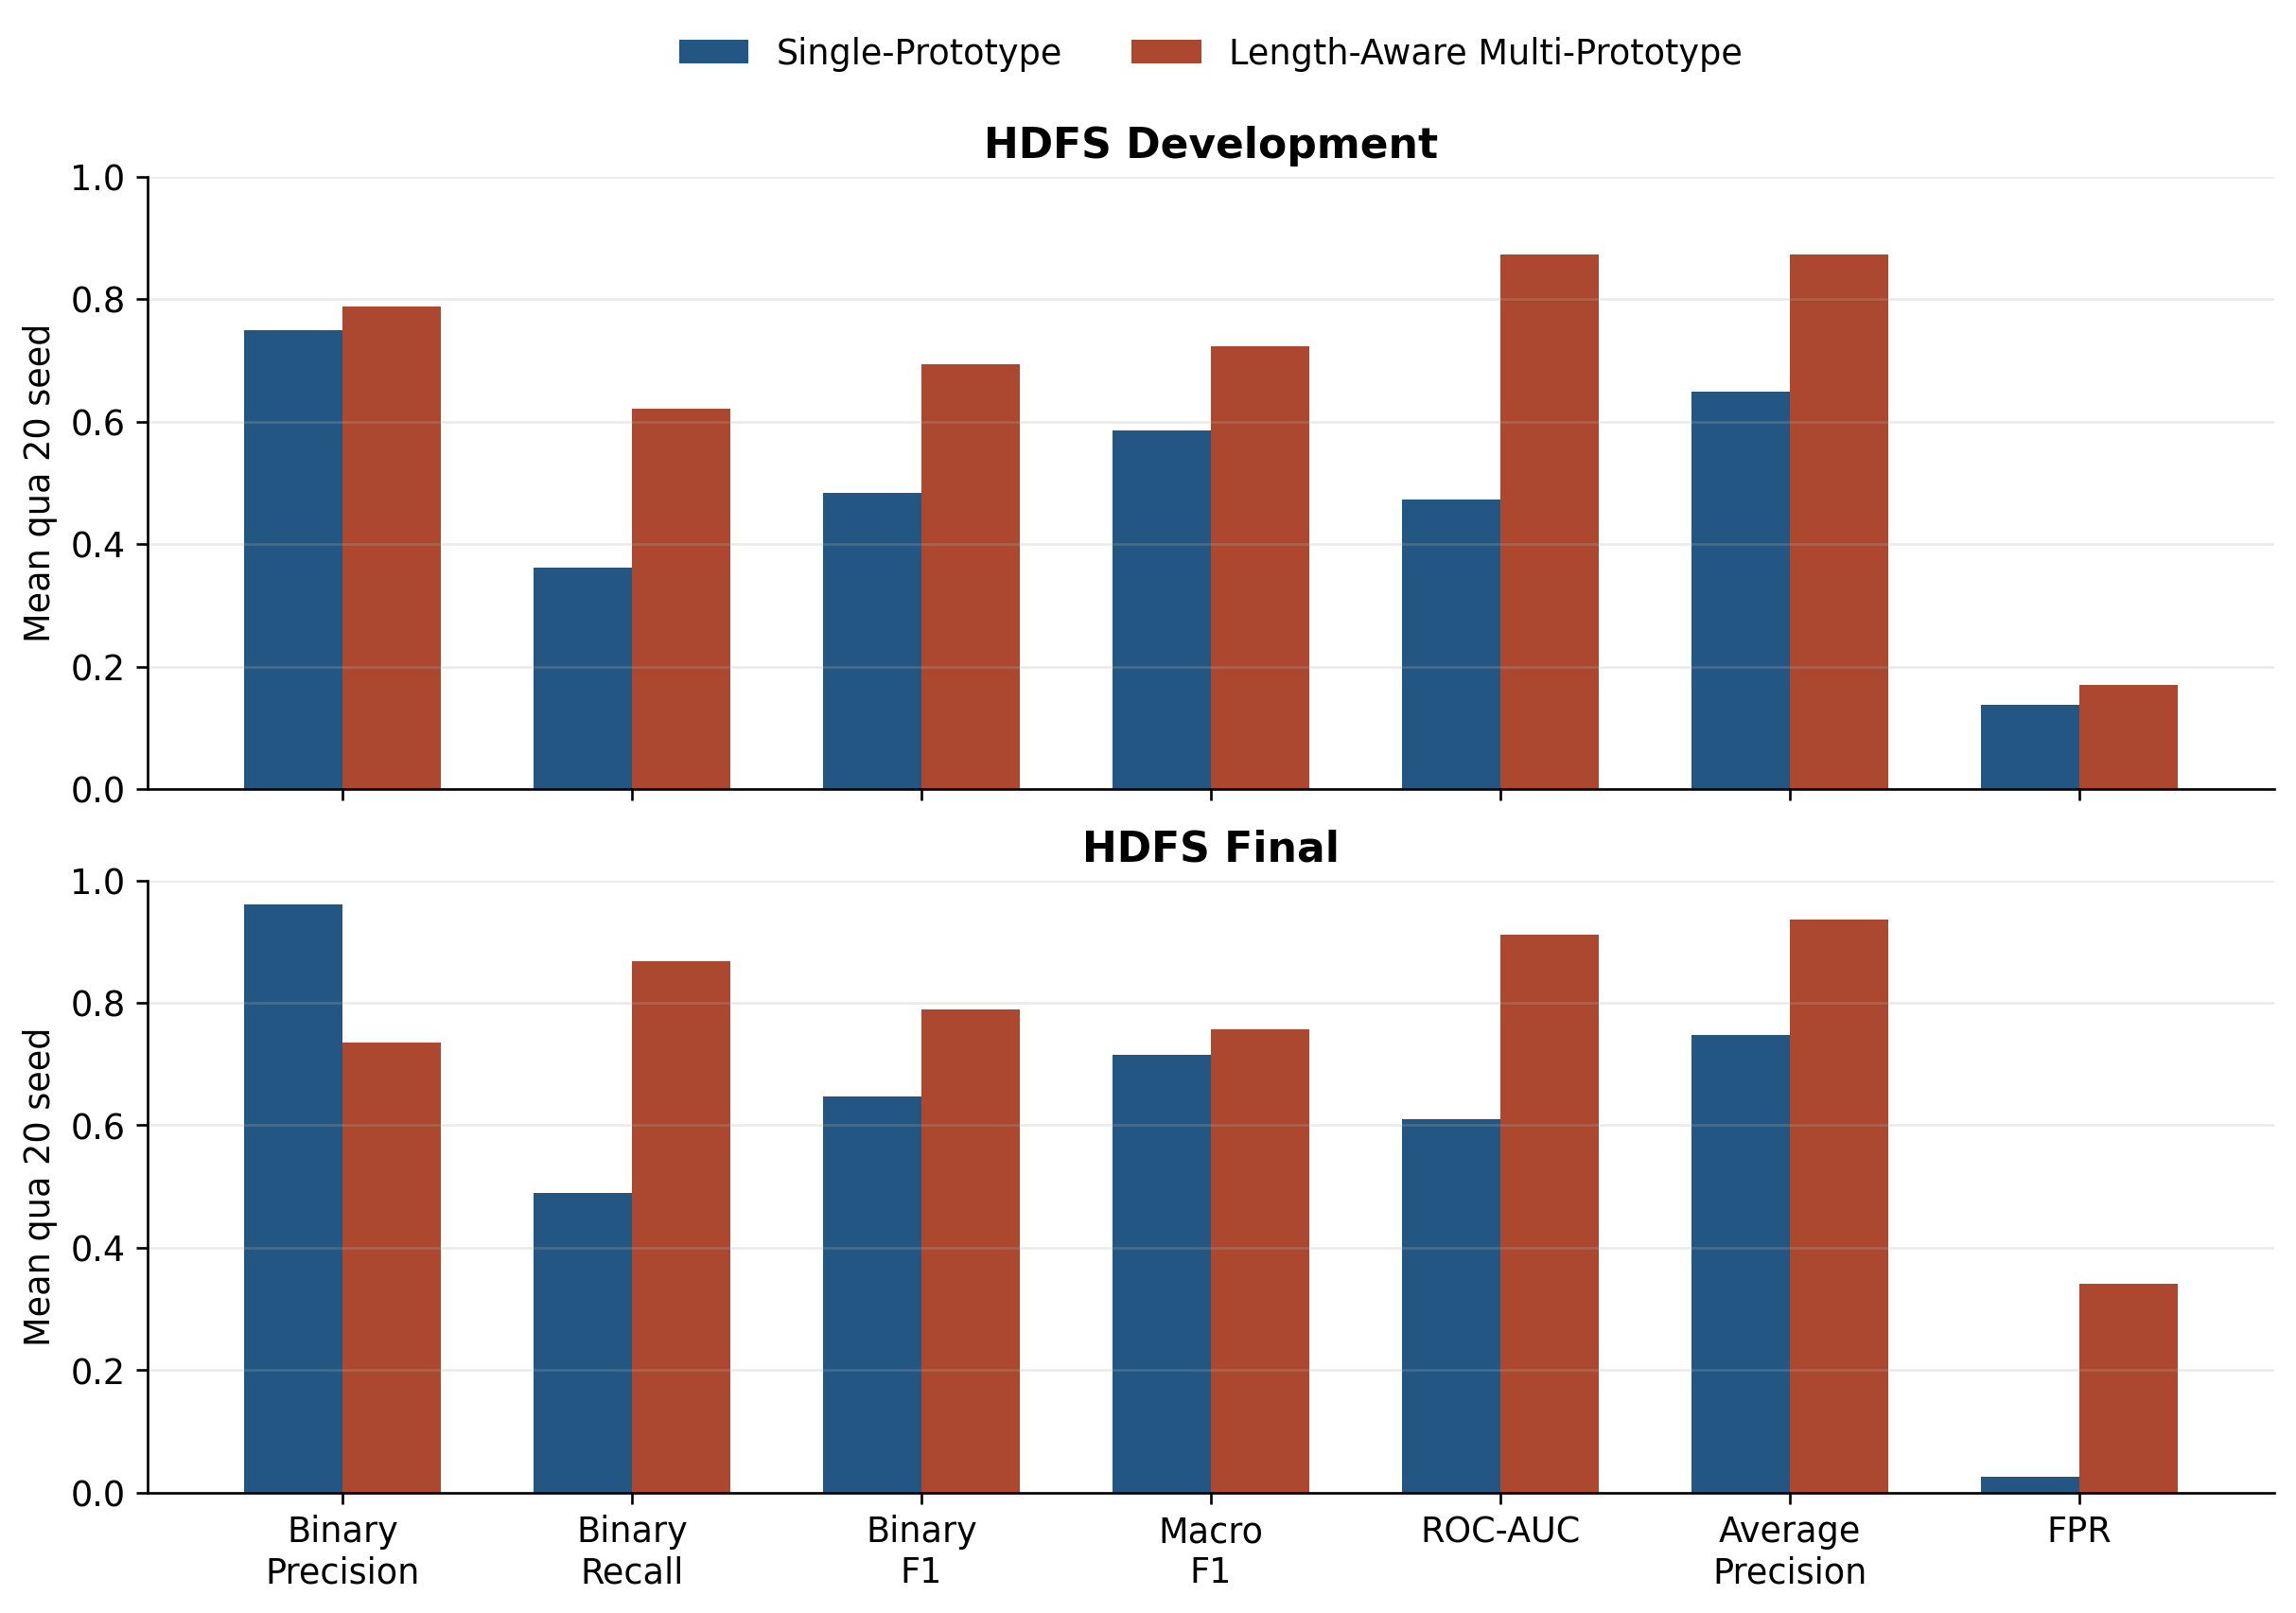

The table this chart was drawn from, first rows:
split, method, metric, mean, sample_sd
Development, single, binary_precision, 0.7486, 0.1498
Development, single, binary_recall, 0.3615, 0.006708
Development, single, binary_f1, 0.4837, 0.02711
Development, single, macro_f1, 0.586, 0.03427
Development, single, roc_auc, 0.4733, 0.04107
Development, single, average_precision, 0.6491, 0.02153
Development, single, fpr, 0.1375, 0.08353
Development, length_two, binary_precision, 0.7874, 0.05787
Development, length_two, binary_recall, 0.6215, 0.04826
Development, length_two, binary_f1, 0.6935, 0.0446
Development, length_two, macro_f1, 0.7224, 0.03828
Development, length_two, roc_auc, 0.8732, 0.03966
Development, length_two, average_precision, 0.8724, 0.02763
Development, length_two, fpr, 0.17, 0.05272
Final, single, binary_precision, 0.9603, 0.09711
Final, single, binary_recall, 0.49, 5.695323946259567e-17
Final, single, binary_f1, 0.6473, 0.02557
Final, single, macro_f1, 0.7152, 0.02951
Final, single, roc_auc, 0.6104, 0.02794
Final, single, average_precision, 0.7479, 0.01547
Final, single, fpr, 0.0265, 0.06483
Final, length_two, binary_precision, 0.7347, 0.129
Final, length_two, binary_recall, 0.8675, 0.08522
Final, length_two, binary_f1, 0.7897, 0.08911
Final, length_two, macro_f1, 0.7566, 0.1155
Final, length_two, roc_auc, 0.9116, 0.04438
Final, length_two, average_precision, 0.9363, 0.02933
Final, length_two, fpr, 0.3415, 0.1924
